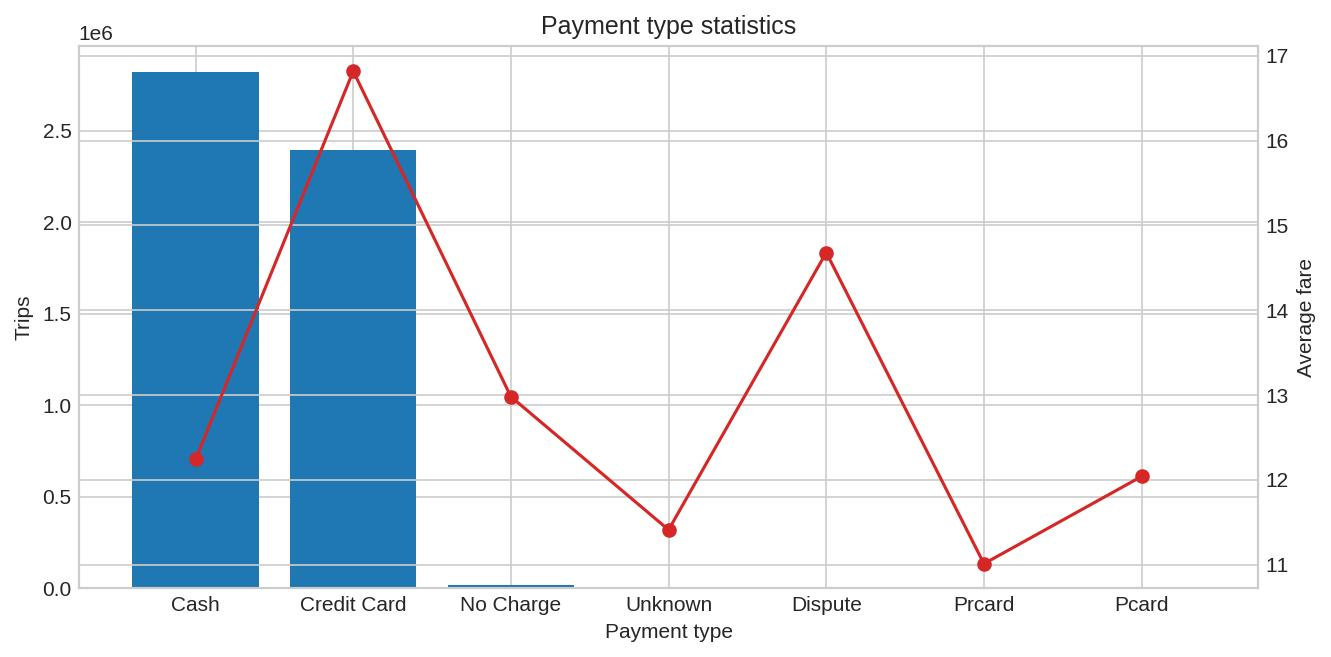

The data file committed next to this chart (first rows):
payment_type, trips, avg_fare, median_fare, avg_tip, avg_trip_total
Cash, 2818277, 12.24, 8.5, 0.0, 13.11
Credit Card, 2395152, 16.82, 10.0, 3.64, 21.95
No Charge, 20237, 12.98, 8.75, 0.0, 13.88
Unknown, 5490, 11.41, 11.5, 0.41, 12.09
Dispute, 3228, 14.68, 9.0, 0.0, 16.27
Prcard, 1108, 11.01, 8.5, 0.19, 11.44
Pcard, 1066, 12.04, 9.5, 0.46, 12.87
